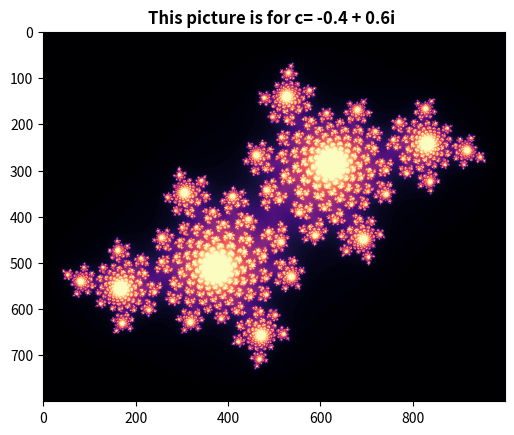

Reproduce this figure in Python.
import numpy as np
import matplotlib.pyplot as plt


def julia_set(c= -0.4 + 0.6j, height=800, width=1000, x=0, y=0, max_iterations=100):
    
    x_width = 1.5
    y_height = 1.5*height/width
    x_start= x - x_width
    x_end = x + x_width
    y_start = y - y_height
    y_end = y + y_height

    
    x = np.linspace(x_start, x_end, width).reshape((1, width))
    y = np.linspace(y_start, y_end, height).reshape((height, 1))
    z = x + 1j * y

    
    c = np.full(z.shape, c)
    div_time = np.zeros(z.shape, dtype=int)
    m = np.full(c.shape, True, dtype=bool)
    

    for i in range(max_iterations):
        z[m] = z[m]**2 + c[m]

        m[np.abs(z) > 2] = False

        div_time[m] = i
    return div_time


plt.imshow(julia_set(), cmap='magma')
plt.title('This picture is for c= -0.4 + 0.6i ',fontweight ="bold")

plt.show()
